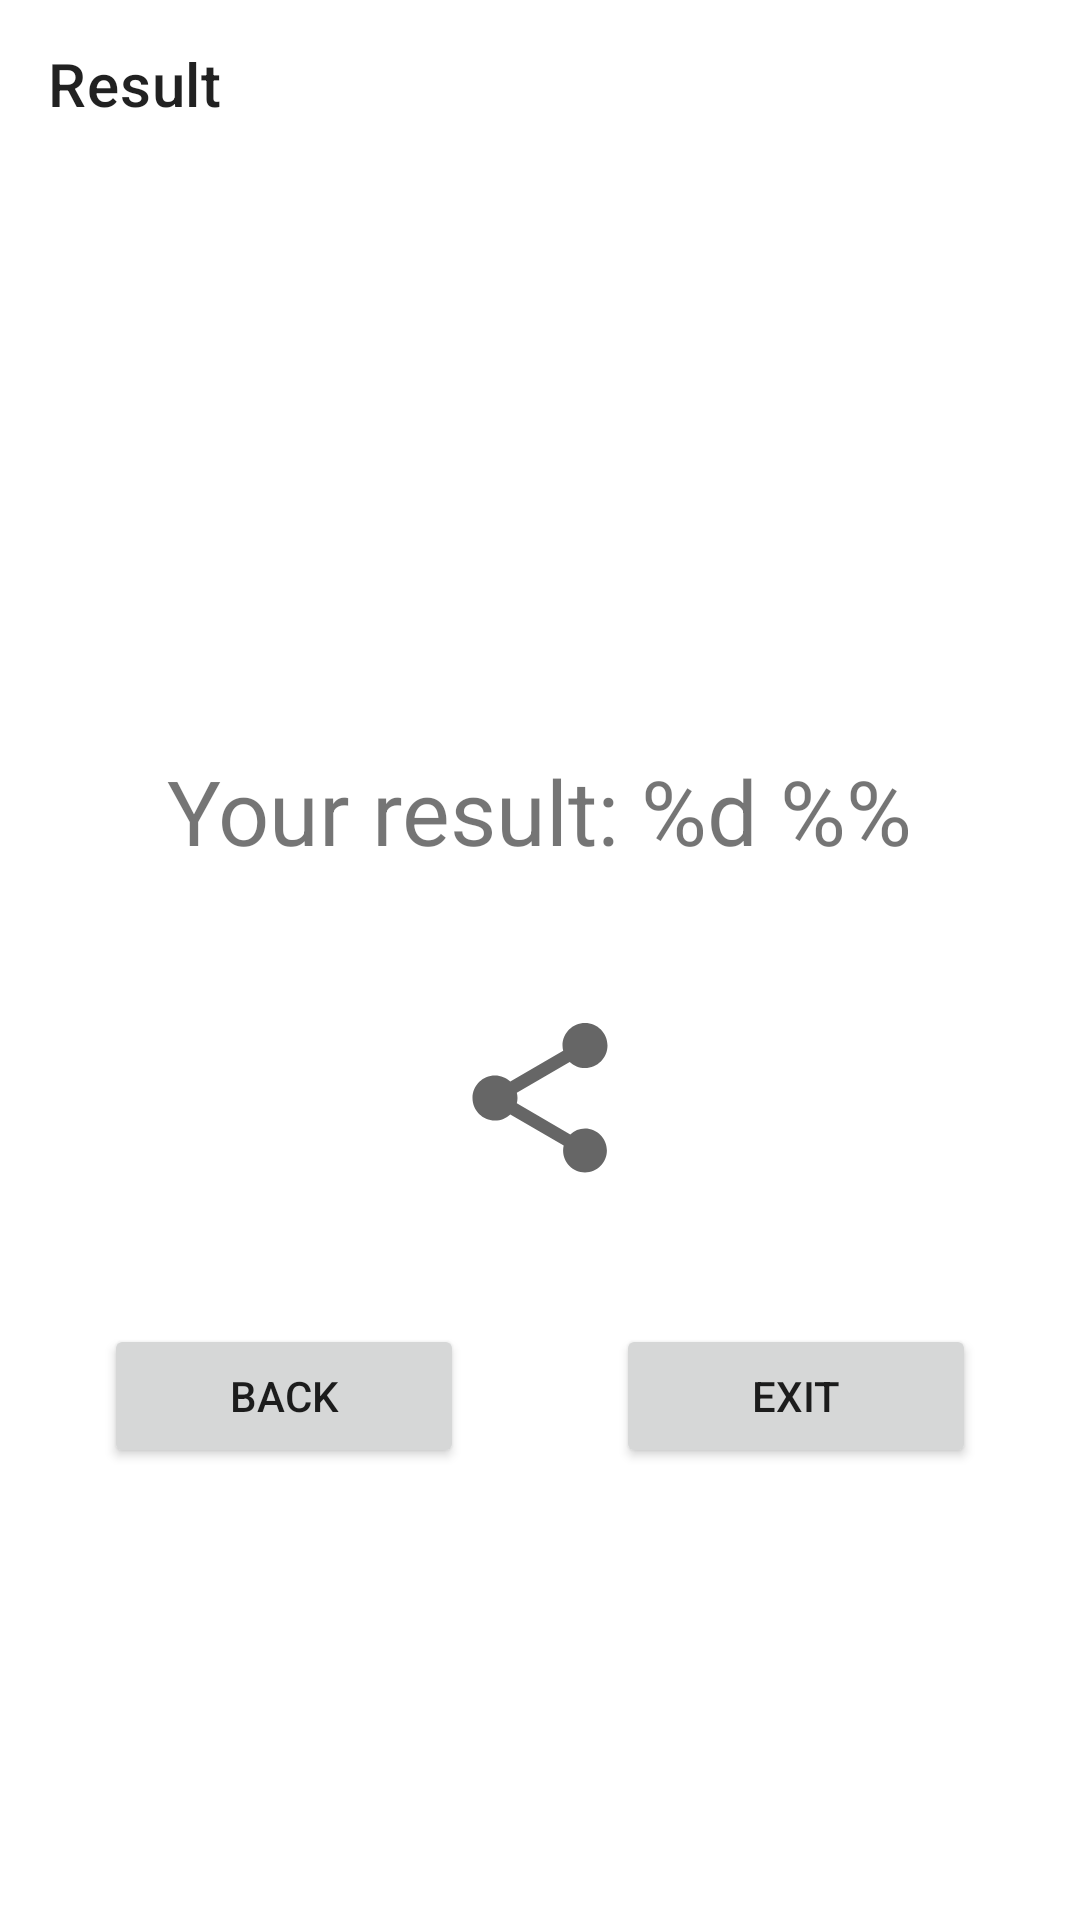

Reconstruct the res/layout file that produces this screen, plus the resources it refers to.
<!-- AndroidManifest.xml: application theme Theme.Quiz.First -->
<!-- res/layout/activity_result.xml -->
<?xml version="1.0" encoding="utf-8"?>
<androidx.constraintlayout.widget.ConstraintLayout xmlns:android="http://schemas.android.com/apk/res/android"
    xmlns:app="http://schemas.android.com/apk/res-auto"
    android:id="@+id/result_activity"
    style="@style/Theme.AppCompat.DayNight.DarkActionBar"
    android:layout_width="match_parent"
    android:layout_height="match_parent">

    <com.google.android.material.appbar.AppBarLayout
        android:id="@+id/appBarLayoutResultActivity"
        android:layout_width="match_parent"
        android:layout_height="?attr/actionBarSize"
        app:layout_constraintEnd_toEndOf="parent"
        app:layout_constraintStart_toStartOf="parent"
        app:layout_constraintTop_toTopOf="parent">

        <androidx.appcompat.widget.Toolbar
            android:id="@+id/toolbarResultActivity"
            android:layout_width="match_parent"
            android:layout_height="?attr/actionBarSize"
            android:fitsSystemWindows="true"
            app:title="@string/result_toolbar_text" />

    </com.google.android.material.appbar.AppBarLayout>

    <TextView
        android:id="@+id/result_textview"
        android:layout_width="wrap_content"
        android:layout_height="wrap_content"
        android:layout_marginBottom="100dp"
        android:text="@string/result_text"
        android:textSize="30sp"
        app:layout_constraintBottom_toBottomOf="parent"
        app:layout_constraintEnd_toEndOf="parent"
        app:layout_constraintStart_toStartOf="parent"
        app:layout_constraintTop_toTopOf="parent" />

    <Button
        android:id="@+id/share_button"
        android:layout_width="60dp"
        android:layout_height="60dp"
        android:clickable="true"
        android:background="@drawable/ic_baseline_share_24"
        android:focusable="true"
        app:layout_constraintBottom_toTopOf="@id/back_button"
        app:layout_constraintEnd_toEndOf="parent"
        app:layout_constraintStart_toStartOf="parent"
        app:layout_constraintTop_toBottomOf="@+id/result_textview" />

    <Button
        android:id="@+id/back_button"
        android:layout_width="120dp"
        android:layout_height="wrap_content"
        android:layout_margin="16dp"
        android:clickable="true"
        android:focusable="true"
        android:text="@string/back_text"
        app:layout_constraintBottom_toBottomOf="parent"
        app:layout_constraintEnd_toStartOf="@id/exit_button"
        app:layout_constraintStart_toStartOf="parent"
        app:layout_constraintTop_toBottomOf="@+id/result_textview" />

    <Button
        android:id="@+id/exit_button"
        android:layout_width="120dp"
        android:layout_height="wrap_content"
        android:layout_margin="16dp"
        android:clickable="true"
        android:focusable="true"
        android:text="@string/exit_text"
        app:layout_constraintBottom_toBottomOf="parent"
        app:layout_constraintEnd_toEndOf="parent"
        app:layout_constraintStart_toEndOf="@id/back_button"
        app:layout_constraintTop_toBottomOf="@+id/result_textview" />

</androidx.constraintlayout.widget.ConstraintLayout>
<!-- resources referenced by this layout -->
<resources>
  <!-- drawable ic_baseline_share_24 (drawable) -->
  <vector android:height="50dp" android:tint="?attr/colorControlNormal"
      android:viewportHeight="24" android:viewportWidth="24"
      android:width="50dp" xmlns:android="http://schemas.android.com/apk/res/android">
      <path android:fillColor="@color/black" android:pathData="M18,16.08c-0.76,0 -1.44,0.3 -1.96,0.77L8.91,12.7c0.05,-0.23 0.09,-0.46 0.09,-0.7s-0.04,-0.47 -0.09,-0.7l7.05,-4.11c0.54,0.5 1.25,0.81 2.04,0.81 1.66,0 3,-1.34 3,-3s-1.34,-3 -3,-3 -3,1.34 -3,3c0,0.24 0.04,0.47 0.09,0.7L8.04,9.81C7.5,9.31 6.79,9 6,9c-1.66,0 -3,1.34 -3,3s1.34,3 3,3c0.79,0 1.5,-0.31 2.04,-0.81l7.12,4.16c-0.05,0.21 -0.08,0.43 -0.08,0.65 0,1.61 1.31,2.92 2.92,2.92 1.61,0 2.92,-1.31 2.92,-2.92s-1.31,-2.92 -2.92,-2.92z"/>
  </vector>
  <string name="back_text">Back</string>
  <string name="exit_text">Exit</string>
  <string name="result_text">Your result: %d %%</string>
  <string name="result_toolbar_text">Result</string>
  <style name="Theme.Quiz.First" parent="Theme.Quiz">
          <item name="colorPrimary">@color/deep_orange_100</item>
          <item name="colorPrimaryDark">@color/deep_orange_100_dark</item>
          <item name="colorPrimaryVariant">@color/deep_orange_100_dark</item>
          <item name="colorSecondary">@color/deep_orange_100</item>
          <item name="colorSecondaryVariant">@color/deep_orange_100_light</item>
          
          <item name="android:statusBarColor">@color/deep_orange_100_dark</item>
      </style>
  <style name="Theme.Quiz" parent="Theme.MaterialComponents.DayNight.NoActionBar">
          <item name="colorOnPrimary">@color/black</item>
          <item name="colorOnSecondary">@color/black</item>
          <item name="android:windowDrawsSystemBarBackgrounds">true</item>
      </style>
  <!-- not gathered from this repository: default colours our renderer supplied (Android Studio template values) -->
  <color name="black">#FF000000</color>
</resources>
